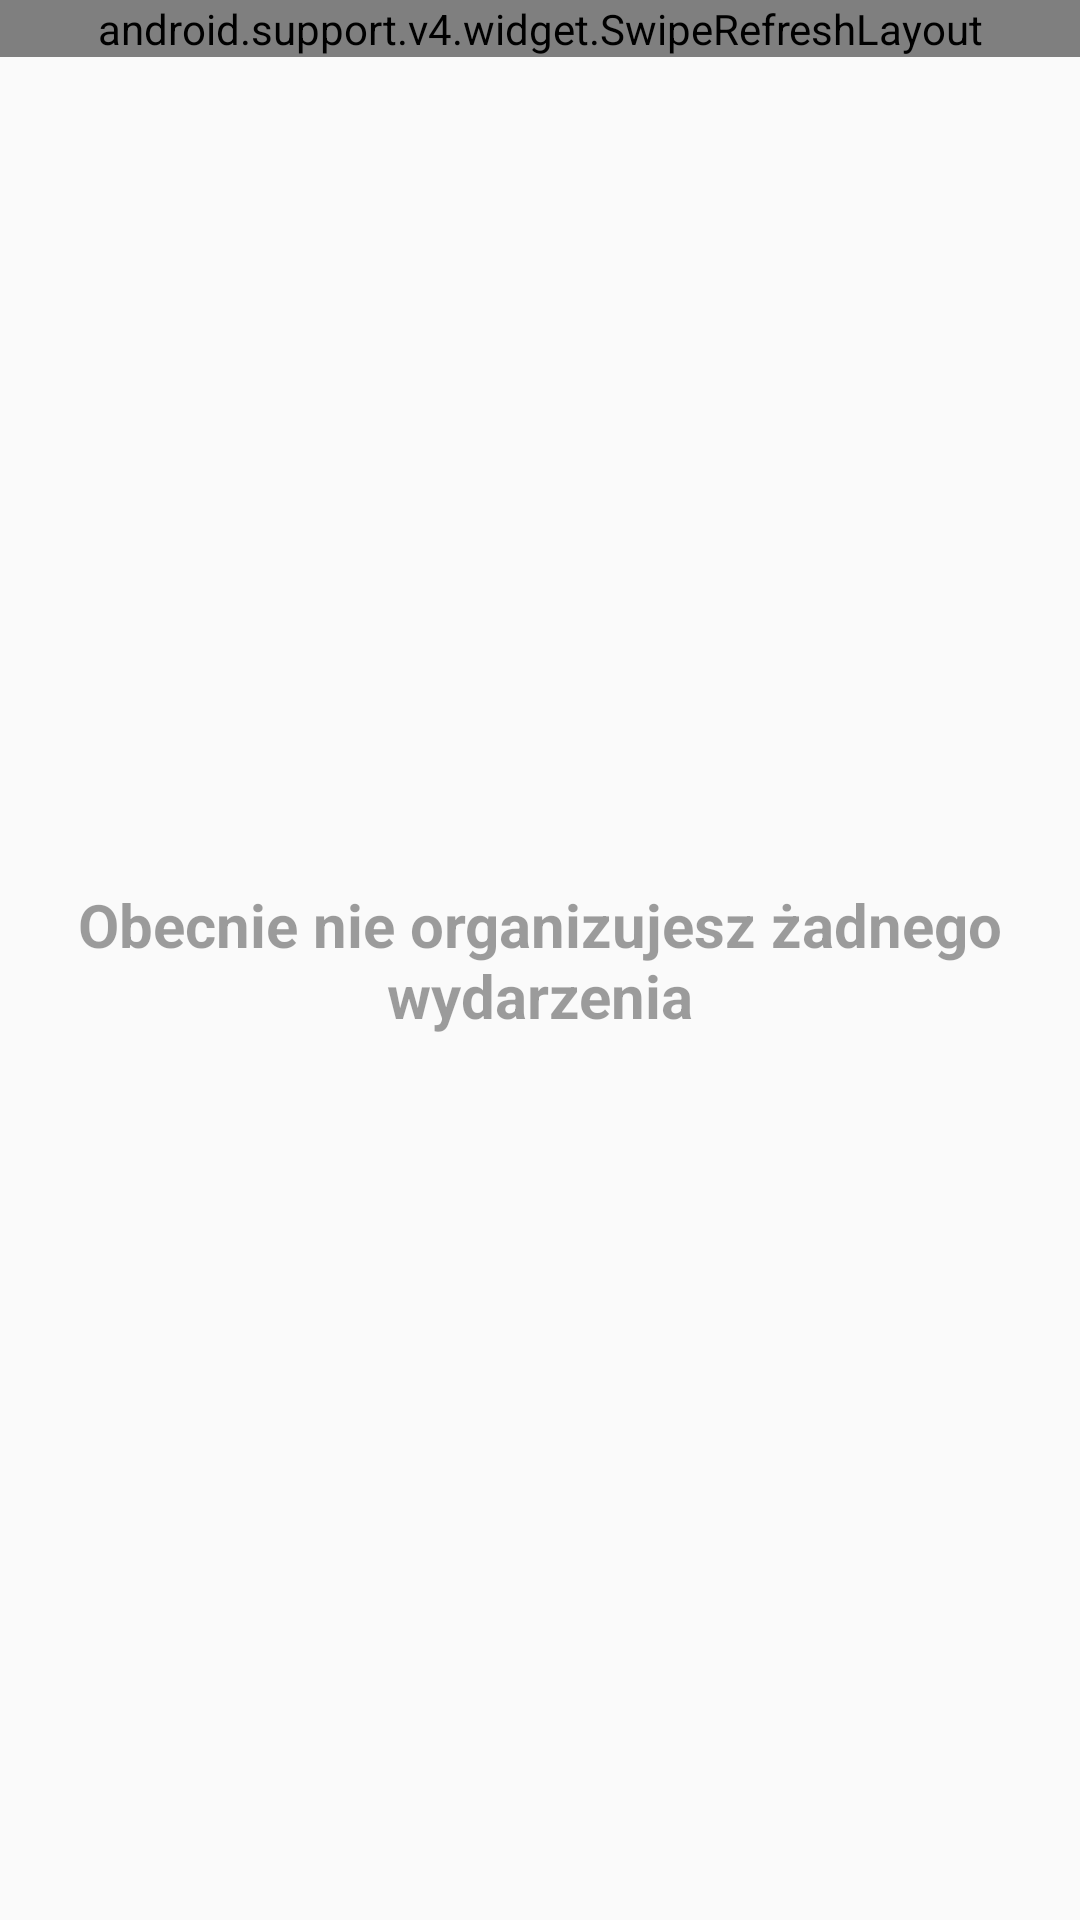

Android layout source for this screen:
<!-- AndroidManifest.xml: activity theme AppTheme -->
<!-- res/layout/fragment_ownevents.xml -->
<?xml version="1.0" encoding="utf-8"?>
<FrameLayout xmlns:android="http://schemas.android.com/apk/res/android"
    android:layout_width="match_parent"
    android:layout_height="match_parent">

    <android.support.v4.widget.SwipeRefreshLayout
        android:id="@+id/fragment_ownevents_refresh_layout"
        android:layout_width="match_parent"
        android:layout_height="wrap_content">

        <android.support.v7.widget.RecyclerView
            android:id="@+id/ownevents_list"
            android:layout_width="match_parent"
            android:layout_height="match_parent" />
    </android.support.v4.widget.SwipeRefreshLayout>

    <include layout="@layout/empty_state_ownevents" />
</FrameLayout>
<!-- res/layout/empty_state_ownevents.xml (included above) -->
<?xml version="1.0" encoding="utf-8"?>
<TextView xmlns:android="http://schemas.android.com/apk/res/android"
    android:id="@+id/empty_view"
    android:layout_width="wrap_content"
    android:layout_height="wrap_content"
    android:padding="8dp"
    android:layout_gravity="center"
    android:text="@string/empty_ownevents"
    android:textColor="@color/black_38"
    android:textSize="20sp"
    android:textStyle="bold"
    android:visibility="visible"
    android:gravity="center_horizontal" />
<!-- resources referenced by this layout -->
<resources>
  <item name="black_38" type="color">#61000000</item>
  <string name="empty_ownevents">Obecnie nie organizujesz żadnego wydarzenia</string>
  <style name="AppTheme" parent="Theme.AppCompat.Light.DarkActionBar">
          
          <item name="colorPrimary">@color/colorPrimary</item>
          <item name="colorPrimaryDark">@color/colorPrimaryDark</item>
          <item name="colorAccent">@color/colorAccent</item>
      </style>
  <color name="colorPrimary">#ffc107</color>
  <color name="colorPrimaryDark">#df8b00</color>
  <color name="colorAccent">#208789</color>
</resources>
